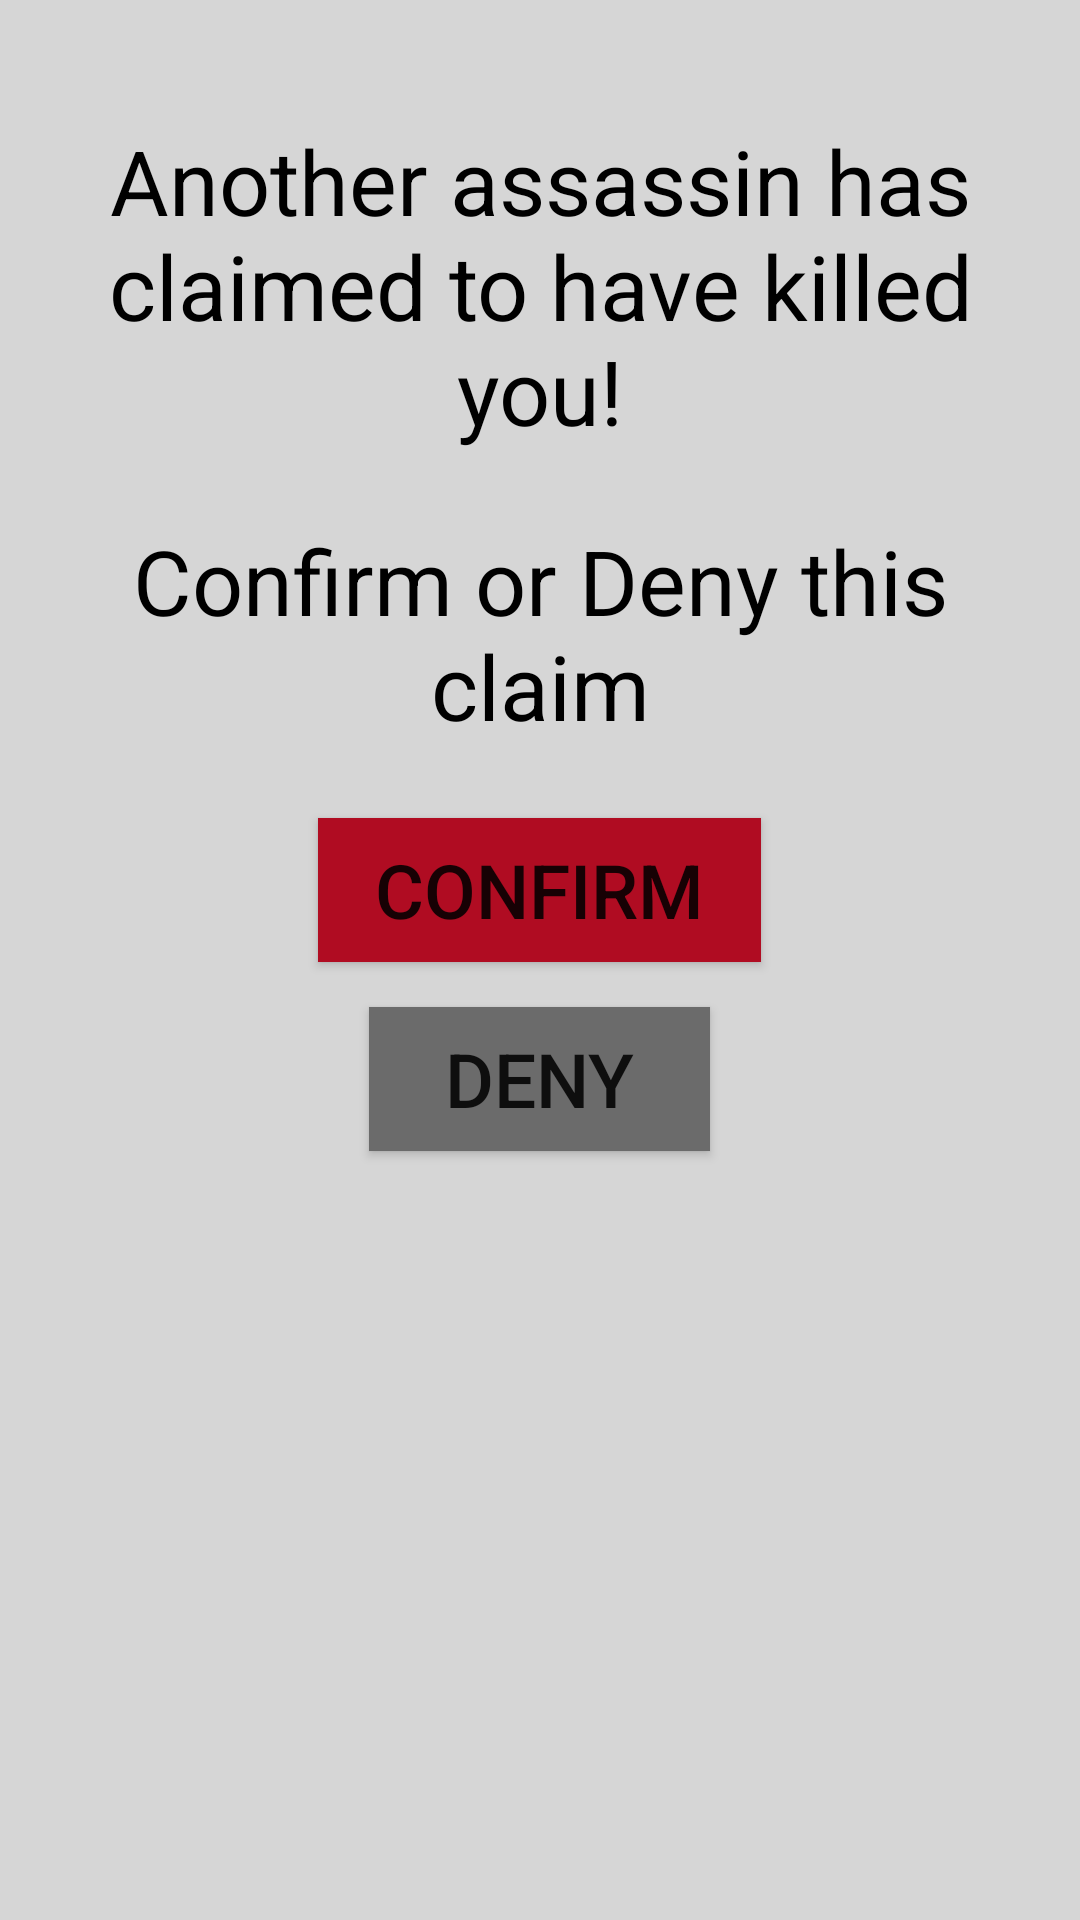

This screen was rendered from an Android layout file. Write that file and the resources it references.
<!-- AndroidManifest.xml: application theme AppTheme -->
<!-- res/layout/activity_kill_confirm.xml -->
<?xml version="1.0" encoding="utf-8"?>
<RelativeLayout xmlns:android="http://schemas.android.com/apk/res/android"
    xmlns:tools="http://schemas.android.com/tools"
    android:id="@+id/activity_kill_confirm"
    android:layout_width="match_parent"
    android:layout_height="match_parent"
    android:paddingBottom="@dimen/activity_vertical_margin"
    android:paddingLeft="@dimen/activity_horizontal_margin"
    android:paddingRight="@dimen/activity_horizontal_margin"
    android:paddingTop="@dimen/activity_vertical_margin"
    android:background="#D6D6D6"
    tools:context="net.mobileassassin.mobileassassin.KillConfirm">

    <TextView
        android:text="Another assassin has claimed to have killed you!"
        android:layout_width="wrap_content"
        android:layout_height="wrap_content"
        android:layout_alignParentTop="true"
        android:layout_centerHorizontal="true"
        android:layout_marginTop="24dp"
        android:textSize="30sp"
        android:gravity="center"
        android:textColor="#000"
        android:id="@+id/assassin_kill_message" />

    <TextView
        android:text="Confirm or Deny this claim"
        android:layout_width="wrap_content"
        android:layout_height="wrap_content"
        android:layout_below="@+id/assassin_kill_message"
        android:layout_centerHorizontal="true"
        android:layout_marginTop="23dp"
        android:textSize="30sp"
        android:gravity="center"
        android:textColor="#000"
        android:id="@+id/confirm_or_deny_message" />

    <Button
        android:text="   Confirm   "
        android:layout_width="wrap_content"
        android:layout_height="wrap_content"
        android:layout_below="@+id/confirm_or_deny_message"
        android:layout_centerHorizontal="true"
        android:layout_marginTop="24dp"
        android:background="#B00C22"
        android:textSize="25sp"
        android:id="@+id/confirm"
        android:onClick="confirm"/>

    <Button
        android:text="    Deny    "
        android:layout_width="wrap_content"
        android:layout_height="wrap_content"
        android:layout_below="@+id/confirm"
        android:layout_centerHorizontal="true"
        android:layout_marginTop="15dp"
        android:background="#6b6b6b"
        android:textSize="25sp"
        android:id="@+id/deny"
        android:onClick="deny"/>
</RelativeLayout>
<!-- resources referenced by this layout -->
<resources>
  <dimen name="activity_horizontal_margin">16dp</dimen>
  <dimen name="activity_vertical_margin">16dp</dimen>
  <style name="AppTheme" parent="Theme.AppCompat.Light.DarkActionBar">
          
          <item name="colorPrimary">@color/colorPrimary</item>
          <item name="colorPrimaryDark">@color/colorPrimaryDark</item>
          <item name="colorAccent">@color/colorAccent</item>
      </style>
  <!-- not gathered from this repository: default colours our renderer supplied (Android Studio template values) -->
  <color name="colorPrimary">#FF6200EE</color>
  <color name="colorPrimaryDark">#FF3700B3</color>
  <color name="colorAccent">#FF03DAC5</color>
</resources>
